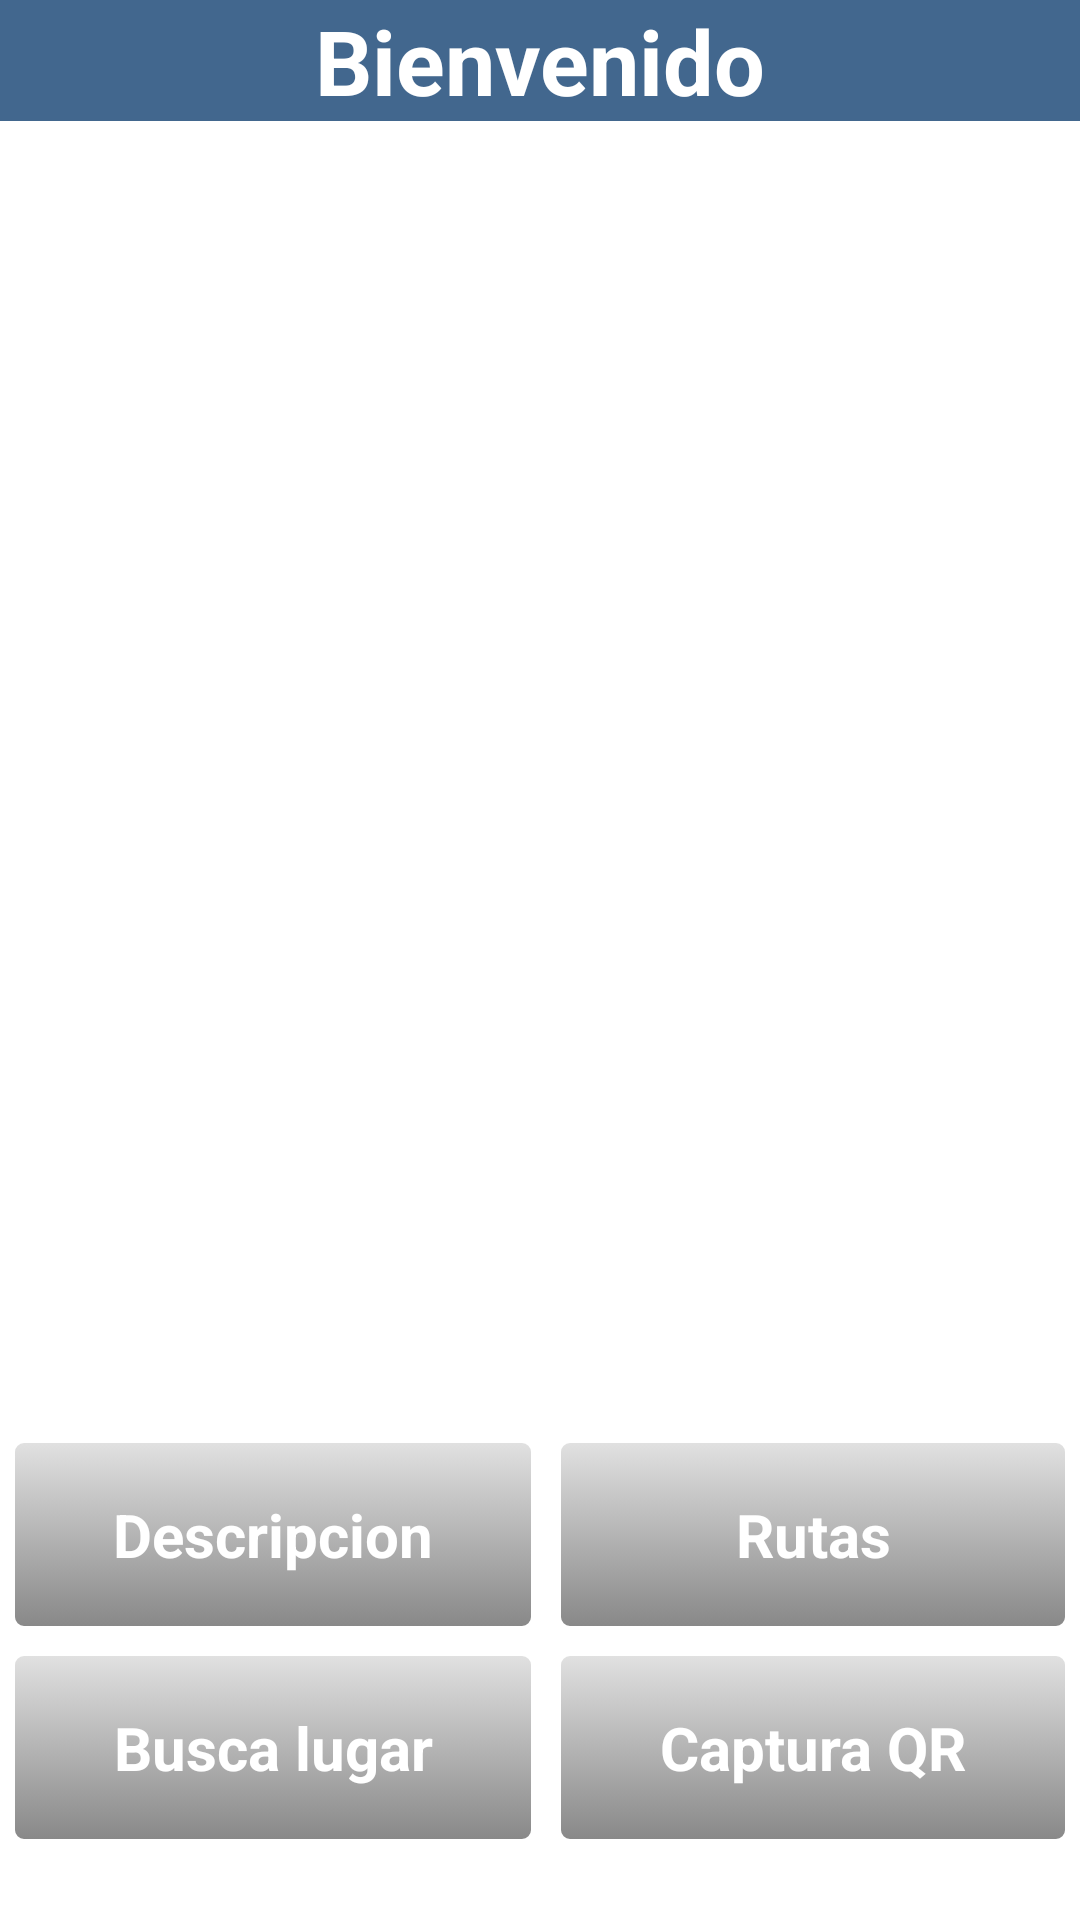

Layout XML and referenced resources for this Android screen:
<!-- AndroidManifest.xml: application theme AppTheme -->
<!-- res/layout/escaneo.xml -->
<RelativeLayout xmlns:android="http://schemas.android.com/apk/res/android"
    android:layout_width="fill_parent"
    android:layout_height="fill_parent"
    android:background="@color/blanco" >

    <TextView
        android:id="@+id/textView2"
        android:background="@color/azul_tit_estasen"
        android:layout_width="wrap_content"
        android:layout_height="wrap_content"
        android:layout_alignParentLeft="true"
        android:layout_alignParentRight="true"
        android:gravity="center_horizontal|center_vertical"
        android:text="@string/bienvenido"
        android:textColor="@color/blanco"
        android:textSize="@dimen/textoestasaqui"
        android:textStyle="bold" />

    <TableLayout
        android:id="@+id/tableLayout1"
        android:layout_width="wrap_content"
        android:layout_height="wrap_content"
        android:layout_alignLeft="@+id/textView2"
        android:layout_alignParentBottom="true"
        android:layout_alignRight="@+id/textView2"
        android:layout_marginBottom="22dp" >

        <TableRow
            android:id="@+id/tableRow1"
            android:layout_width="wrap_content"
            android:layout_height="wrap_content" >

            <Button
                android:id="@+id/button2"
                android:layout_width="wrap_content"
                android:layout_height="@dimen/alturaboton"
                android:layout_marginBottom="3dp"
                android:layout_marginLeft="3dp"
                android:layout_marginRight="3dp"
                android:layout_marginTop="3dp"
                android:layout_weight="0.5"
                android:background="@drawable/miboton2"
                android:text="@string/masinfo"
                android:textColor="@color/blanco"
                android:textSize="@dimen/textoescaneoqr"
                android:textStyle="bold" />

            <Button
                android:id="@+id/button3"
                android:layout_width="wrap_content"
                android:layout_height="@dimen/alturaboton"
                android:layout_marginBottom="3dp"
                android:layout_marginLeft="3dp"
                android:layout_marginRight="3dp"
                android:layout_marginTop="3dp"
                android:layout_weight="0.5"
                android:background="@drawable/miboton2"
                android:text="@string/ira"
                android:textColor="@color/blanco"
                android:textSize="@dimen/textoescaneoqr"
                android:textStyle="bold" />
        </TableRow>

        <TableRow
            android:id="@+id/tableRow2"
            android:layout_width="wrap_content"
            android:layout_height="wrap_content" >

            <Button
                android:id="@+id/button5"
                android:layout_width="wrap_content"
                android:layout_height="@dimen/alturaboton"
                android:layout_marginBottom="3dp"
                android:layout_marginLeft="3dp"
                android:layout_marginRight="3dp"
                android:layout_marginTop="3dp"
                android:layout_weight="0.5"
                android:background="@drawable/miboton2"
                android:text="@string/cambiaconc"
                android:textColor="@color/blanco"
                android:textSize="@dimen/textoescaneoqr"
                android:textStyle="bold" />

            <Button
                android:id="@+id/button1"
                android:layout_width="wrap_content"
                android:layout_height="@dimen/alturaboton"
                android:layout_marginBottom="3dp"
                android:layout_marginLeft="3dp"
                android:layout_marginRight="3dp"
                android:layout_marginTop="3dp"
                android:layout_weight="0.5"
                android:background="@drawable/miboton2"
                android:text="@string/captura"
                android:textColor="@color/blanco"
                android:textSize="@dimen/textoescaneoqr"
                android:textStyle="bold" />
        </TableRow>
    </TableLayout>

    <TabHost
        android:id="@+id/host"
        android:layout_width="match_parent"
        android:layout_height="match_parent"
        android:layout_above="@+id/tableLayout1"
        android:layout_alignParentLeft="true"
        android:layout_below="@+id/textView2"
         >

        <LinearLayout
            android:layout_width="match_parent"
            android:layout_height="match_parent"
            android:orientation="vertical" >

            <TabWidget
                android:id="@android:id/tabs"
                android:layout_width="match_parent"
                android:layout_height="@dimen/alturaboton"                
                android:showDividers="beginning">
            </TabWidget>

            <FrameLayout
                android:id="@android:id/tabcontent"
                android:layout_width="match_parent"
                android:layout_height="match_parent" >

                <LinearLayout
                    android:id="@+id/tab1"
                    android:layout_width="match_parent"
                    android:layout_height="match_parent"
                    android:gravity="center_horizontal|center_vertical" >
                    
                    <TextView
				        android:id="@+id/textView3"
				        android:layout_width="match_parent"
				        android:layout_height="match_parent"
				        android:background="@color/blanco"
				        android:padding="5dp"
				        android:gravity="center_horizontal|center_vertical"
				        android:scrollbars="vertical"
				        android:textIsSelectable="false"
				        android:textSize="@dimen/textoresyddeta"
				        android:textStyle="bold" />
                </LinearLayout>

                <LinearLayout
                    android:id="@+id/tab2"
                    android:layout_width="match_parent"
                    android:layout_height="match_parent"
                    android:gravity="center_horizontal|center_vertical" >

                    <ImageView
                        android:id="@+id/imageView1"
                        android:layout_width="wrap_content"
                        android:layout_height="wrap_content" />
                    
                </LinearLayout>
            </FrameLayout>
        </LinearLayout>
    </TabHost>

</RelativeLayout>
<!-- resources referenced by this layout -->
<resources>
  <color name="azul_tit_estasen">#42678E</color>
  <color name="blanco">#FFFFFF</color>
  <dimen name="alturaboton">65dp</dimen>
  <dimen name="textoescaneoqr">20sp</dimen>
  <dimen name="textoestasaqui">30sp</dimen>
  <dimen name="textoresyddeta">25sp</dimen>
  <!-- drawable miboton2 (drawable-mdpi) -->
  <?xml version="1.0" encoding="utf-8"?>
  <selector xmlns:android="http://schemas.android.com/apk/res/android">
    <item
      android:state_pressed="true"
      android:drawable="@drawable/btn_pressed2" />
    <item
      android:state_pressed="false"
      android:drawable="@drawable/btn_normal2" />
  </selector>
  <string name="bienvenido">Bienvenido</string>
  <string name="cambiaconc">Busca lugar</string>
  <string name="captura">Captura QR</string>
  <string name="ira">Rutas</string>
  <string name="masinfo">Descripcion</string>
  <style name="AppTheme" parent="android:Theme.Light.NoTitleBar">
          
      </style>
  <!-- drawable btn_pressed2 (drawable-mdpi) -->
  <shape xmlns:android="http://schemas.android.com/apk/res/android"
  	android:shape="rectangle">
  	
      
  	    <gradient android:angle="270" android:endColor="#E3E3E3" android:startColor="#878787" />
  
          <stroke android:width="5dp" android:color="@color/naranja_focus"/>
  
          <corners android:radius="4dp" />
  
          <padding android:bottom="2dp" android:left="2dp" android:right="2dp" android:top="2dp" />
  	
  	
  </shape>
  <!-- drawable btn_normal2 (drawable-mdpi) -->
  <shape xmlns:android="http://schemas.android.com/apk/res/android"
  	android:shape="rectangle">
  	
  	    
  	    <gradient android:angle="270" android:endColor="#878787" android:startColor="#E2E2E2" />
  
          <stroke android:width="2dp" android:color="#FFFFFF" />
  
          <corners android:radius="4dp" />
  
          <padding android:bottom="2dp" android:left="2dp" android:right="2dp" android:top="2dp" />
  </shape>
  <color name="naranja_focus">#F5821F</color>
</resources>
